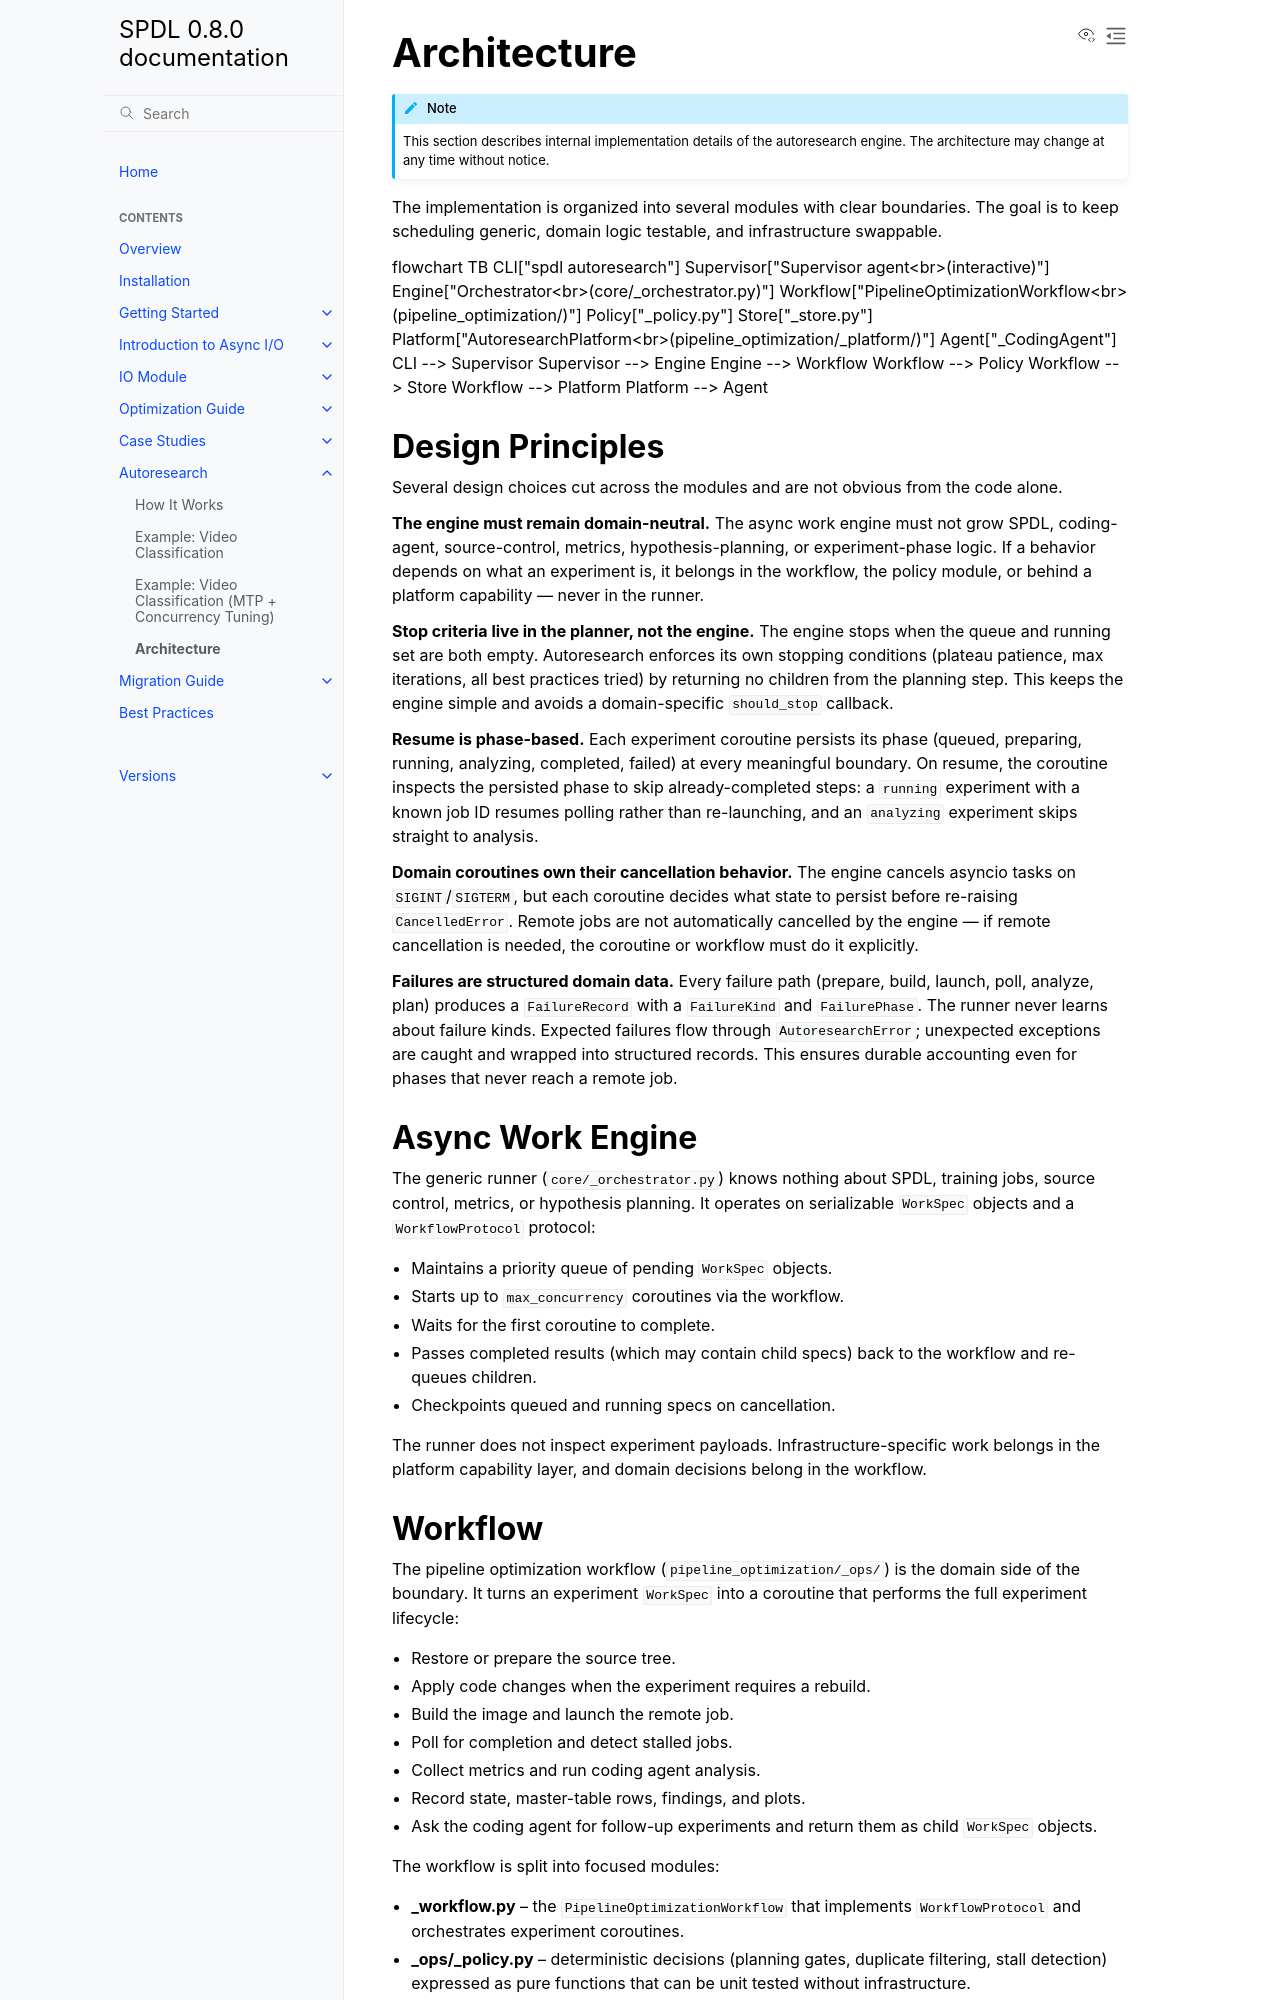

repository: facebookresearch/spdl · page: 0.8.0/autoresearch/autoresearch_architecture.html · generator: sphinx

.. _autoresearch-architecture:

Architecture
============

.. note::

   This section describes internal implementation details of the
   autoresearch engine. The architecture may change at any time
   without notice.

The implementation is organized into several modules with clear
boundaries. The goal is to keep scheduling generic, domain logic
testable, and infrastructure swappable.

.. mermaid::

   flowchart TB
       CLI["spdl autoresearch"]
       Supervisor["Supervisor agent<br>(interactive)"]
       Engine["Orchestrator<br>(core/_orchestrator.py)"]
       Workflow["PipelineOptimizationWorkflow<br>(pipeline_optimization/)"]
       Policy["_policy.py"]
       Store["_store.py"]
       Platform["AutoresearchPlatform<br>(pipeline_optimization/_platform/)"]
       Agent["_CodingAgent"]

       CLI --> Supervisor
       Supervisor --> Engine
       Engine --> Workflow
       Workflow --> Policy
       Workflow --> Store
       Workflow --> Platform
       Platform --> Agent


Design Principles
------------------

Several design choices cut across the modules and are not obvious from
the code alone.

**The engine must remain domain-neutral.** The async work engine must
not grow SPDL, coding-agent, source-control, metrics,
hypothesis-planning, or experiment-phase logic. If a behavior depends
on what an experiment is, it belongs in the workflow, the
policy module, or behind a platform capability — never in the runner.

**Stop criteria live in the planner, not the engine.** The engine
stops when the queue and running set are both empty. Autoresearch
enforces its own stopping conditions (plateau patience, max iterations,
all best practices tried) by returning no children from the planning
step. This keeps the engine simple and avoids a domain-specific
``should_stop`` callback.

**Resume is phase-based.** Each experiment coroutine persists its phase
(queued, preparing, running, analyzing, completed, failed) at every
meaningful boundary. On resume, the coroutine inspects the persisted
phase to skip already-completed steps: a ``running`` experiment with a
known job ID resumes polling rather than re-launching, and an
``analyzing`` experiment skips straight to analysis.

**Domain coroutines own their cancellation behavior.** The engine
cancels asyncio tasks on ``SIGINT``/``SIGTERM``, but each coroutine
decides what state to persist before re-raising ``CancelledError``.
Remote jobs are not automatically cancelled by the engine — if remote
cancellation is needed, the coroutine or workflow must do it explicitly.

**Failures are structured domain data.** Every failure path (prepare,
build, launch, poll, analyze, plan) produces a ``FailureRecord`` with a
``FailureKind`` and ``FailurePhase``. The runner never learns about
failure kinds. Expected failures flow through ``AutoresearchError``;
unexpected exceptions are caught and wrapped into structured records.
This ensures durable accounting even for phases that never reach a
remote job.


Async Work Engine
-----------------

The generic runner (``core/_orchestrator.py``) knows nothing about SPDL,
training jobs, source control, metrics, or hypothesis planning. It
operates on serializable ``WorkSpec`` objects and a ``WorkflowProtocol``
protocol:

- Maintains a priority queue of pending ``WorkSpec`` objects.
- Starts up to ``max_concurrency`` coroutines via the workflow.
- Waits for the first coroutine to complete.
- Passes completed results (which may contain child specs) back to the
  workflow and re-queues children.
- Checkpoints queued and running specs on cancellation.

The runner does not inspect experiment payloads. Infrastructure-specific
work belongs in the platform capability layer, and domain decisions
belong in the workflow.
